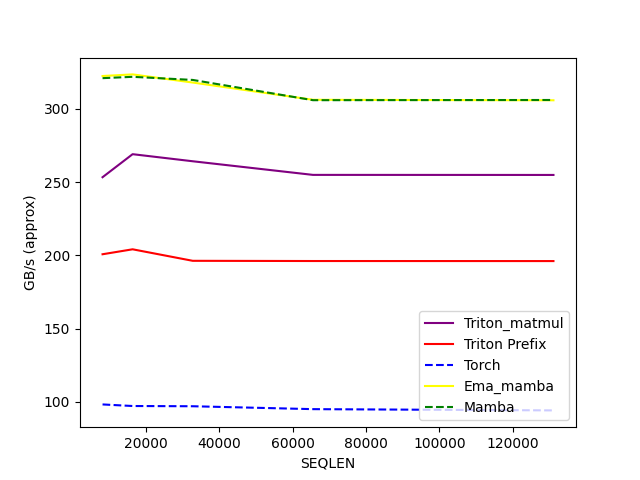

The file beside this chart, header and first rows:
SEQLEN, Triton_matmul, Triton Prefix, Torch, Ema_mamba, Mamba
8192, 253.3, 200.7, 98.21, 322.3, 320.9
16384, 269, 204.1, 97.13, 323.4, 321.8
32768, 264.2, 196.2, 96.97, 317.9, 319.7
65536, 254.9, 196.1, 95, 306.1, 305.8
131072, 254.8, 196, 94.14, 305.8, 306
